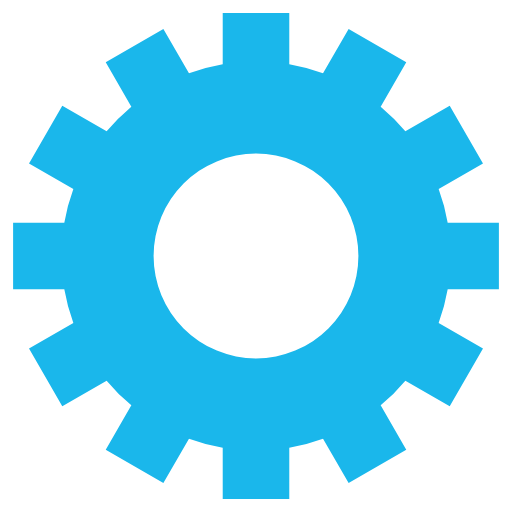
t = 0.00 s
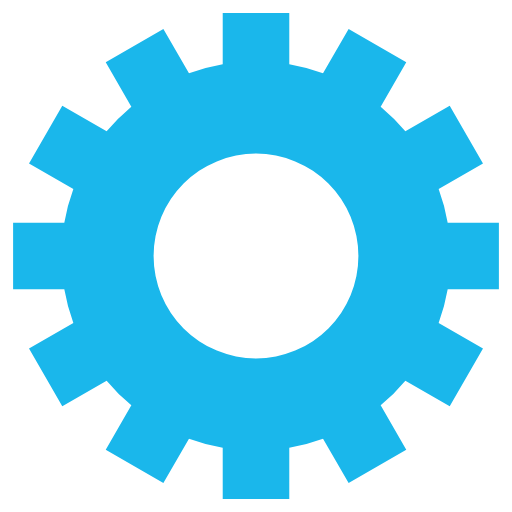
t = 0.40 s
t = 0.80 s: frame unchanged from t = 0.40 s, image omitted
t = 1.20 s: frame unchanged from t = 0.40 s, image omitted

The animated SVG that drew these frames (rendered in a browser with its animation timeline set to each time). Animation: 1 SMIL element (animateTransform=1); one cycle of 1.60 s, repeats indefinitely.

<svg class="lds-gear" width="80px"  height="80px"  xmlns="http://www.w3.org/2000/svg" xmlns:xlink="http://www.w3.org/1999/xlink" viewBox="0 0 100 100" preserveAspectRatio="xMidYMid"><g transform="translate(50 50)">
<g transform="rotate(157.5)">
<animateTransform attributeName="transform" type="rotate" values="0;360" keyTimes="0;1" dur="1.6s" repeatCount="indefinite"></animateTransform><path d="M37.43995192304605 -6.5 L47.43995192304605 -6.5 L47.43995192304605 6.5 L37.43995192304605 6.5 A38 38 0 0 1 35.67394948182593 13.090810836924174 L35.67394948182593 13.090810836924174 L44.33420351967032 18.090810836924174 L37.83420351967032 29.34914108612188 L29.17394948182593 24.34914108612188 A38 38 0 0 1 24.34914108612188 29.17394948182593 L24.34914108612188 29.17394948182593 L29.34914108612188 37.83420351967032 L18.090810836924184 44.33420351967032 L13.090810836924183 35.67394948182593 A38 38 0 0 1 6.5 37.43995192304605 L6.5 37.43995192304605 L6.500000000000001 47.43995192304605 L-6.499999999999995 47.43995192304606 L-6.499999999999996 37.43995192304606 A38 38 0 0 1 -13.09081083692417 35.67394948182593 L-13.09081083692417 35.67394948182593 L-18.09081083692417 44.33420351967032 L-29.34914108612187 37.834203519670325 L-24.349141086121872 29.173949481825936 A38 38 0 0 1 -29.17394948182592 24.34914108612189 L-29.17394948182592 24.34914108612189 L-37.83420351967031 29.349141086121893 L-44.33420351967031 18.0908108369242 L-35.67394948182592 13.090810836924193 A38 38 0 0 1 -37.43995192304605 6.5000000000000036 L-37.43995192304605 6.5000000000000036 L-47.43995192304605 6.500000000000004 L-47.43995192304606 -6.499999999999993 L-37.43995192304606 -6.499999999999994 A38 38 0 0 1 -35.67394948182593 -13.090810836924167 L-35.67394948182593 -13.090810836924167 L-44.33420351967032 -18.090810836924163 L-37.834203519670325 -29.34914108612187 L-29.173949481825936 -24.34914108612187 A38 38 0 0 1 -24.349141086121893 -29.17394948182592 L-24.349141086121893 -29.17394948182592 L-29.349141086121897 -37.834203519670304 L-18.0908108369242 -44.334203519670304 L-13.090810836924195 -35.67394948182592 A38 38 0 0 1 -6.500000000000005 -37.43995192304605 L-6.500000000000005 -37.43995192304605 L-6.500000000000007 -47.43995192304605 L6.49999999999999 -47.43995192304606 L6.499999999999992 -37.43995192304606 A38 38 0 0 1 13.090810836924149 -35.67394948182594 L13.090810836924149 -35.67394948182594 L18.090810836924142 -44.33420351967033 L29.349141086121847 -37.83420351967034 L24.349141086121854 -29.17394948182595 A38 38 0 0 1 29.17394948182592 -24.349141086121893 L29.17394948182592 -24.349141086121893 L37.834203519670304 -29.349141086121897 L44.334203519670304 -18.0908108369242 L35.67394948182592 -13.090810836924197 A38 38 0 0 1 37.43995192304605 -6.500000000000007 M0 -20A20 20 0 1 0 0 20 A20 20 0 1 0 0 -20" fill="#1AB7EB"></path></g></g></svg>